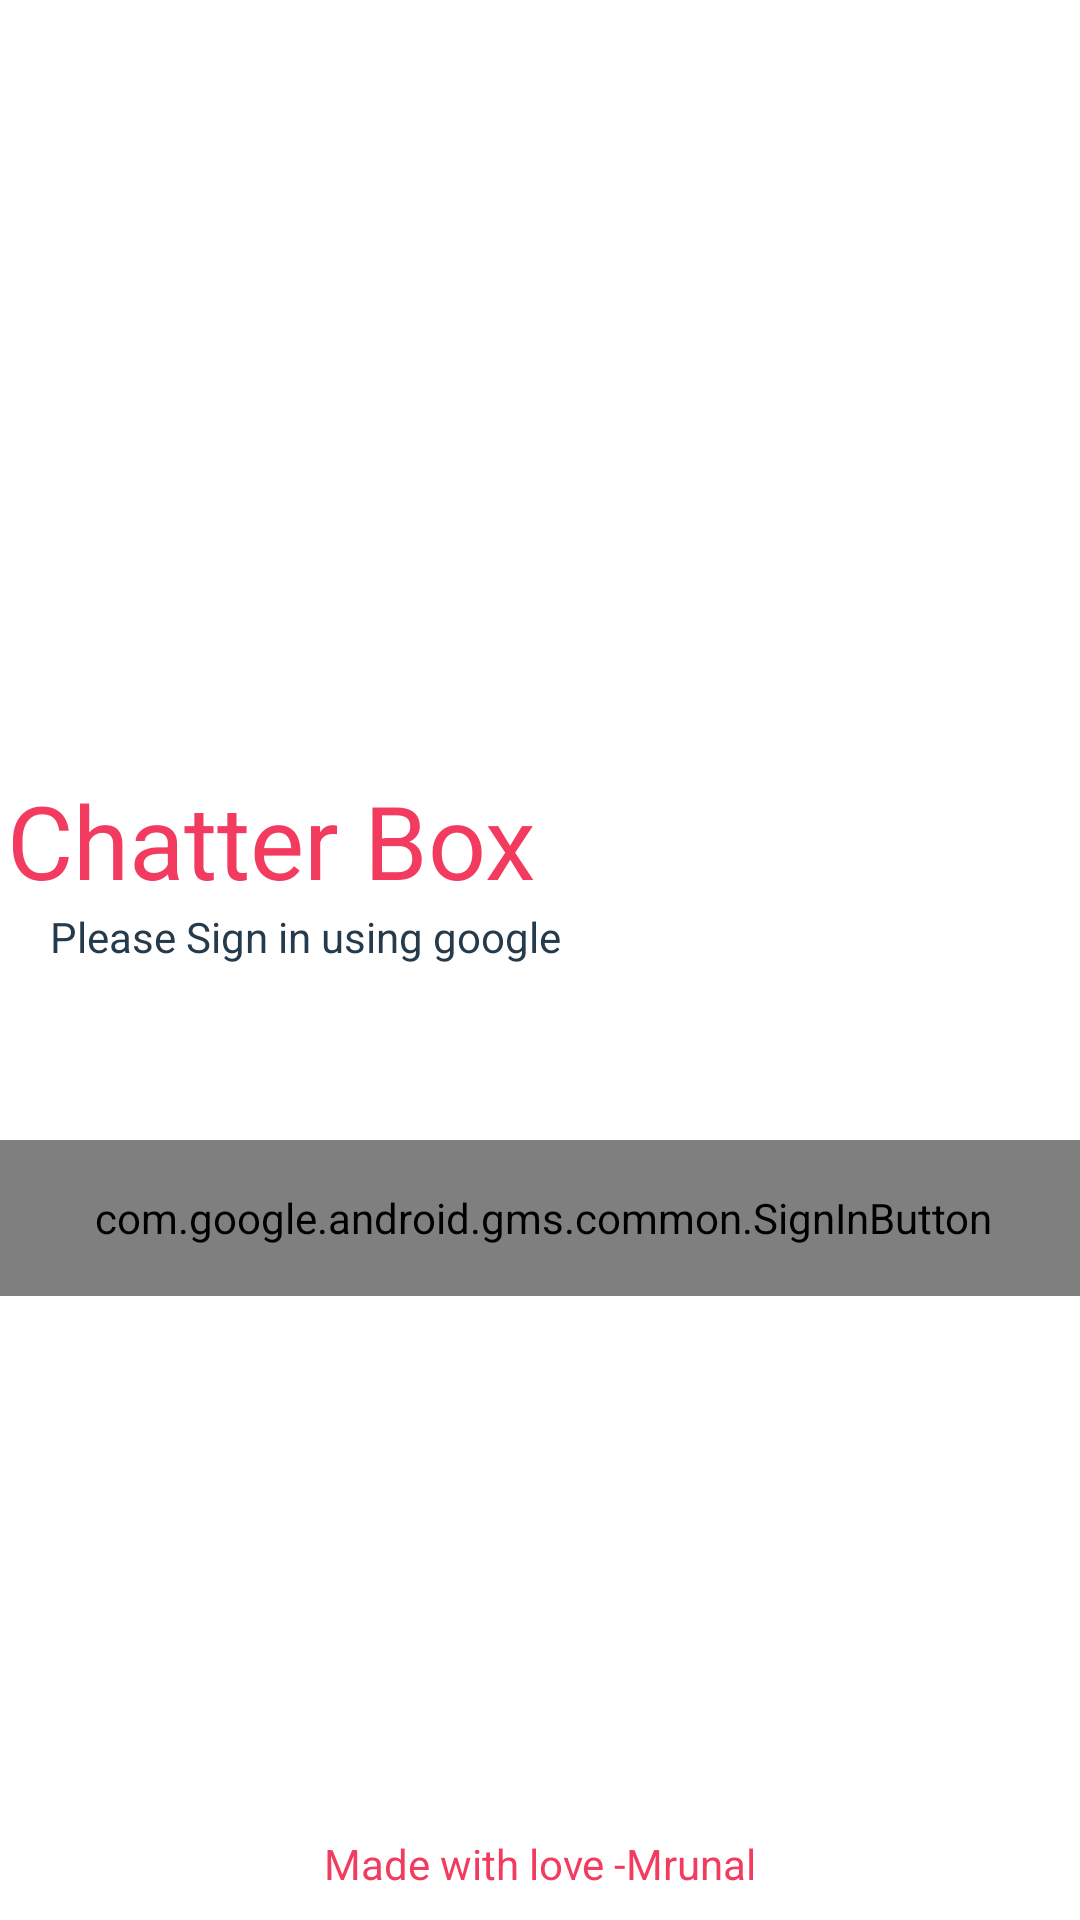

Write the Android layout XML for this screen, with the resource values it uses.
<!-- AndroidManifest.xml: application theme Theme.Fire -->
<!-- res/layout/activity_main.xml -->
<?xml version="1.0" encoding="utf-8"?>
<androidx.constraintlayout.widget.ConstraintLayout xmlns:android="http://schemas.android.com/apk/res/android"
    xmlns:app="http://schemas.android.com/apk/res-auto"
    xmlns:tools="http://schemas.android.com/tools"
    android:layout_width="match_parent"
    android:layout_height="match_parent"
    android:background="@color/white"
    tools:context=".MainActivity">

    <com.google.android.gms.common.SignInButton
        android:id="@+id/signnButton"
        android:layout_width="381dp"
        android:layout_height="52dp"
        android:layout_marginTop="380dp"
        app:colorScheme="light"
        app:layout_constraintEnd_toEndOf="parent"
        app:layout_constraintHorizontal_bias="0.466"
        app:layout_constraintStart_toStartOf="parent"
        app:layout_constraintTop_toTopOf="parent" />

    <TextView
        android:id="@+id/textView2"
        android:layout_width="wrap_content"
        android:layout_height="wrap_content"
        android:text="Made with love -Mrunal"
        android:textColor="@color/red"
        app:layout_constraintBottom_toBottomOf="parent"
        app:layout_constraintEnd_toEndOf="parent"
        app:layout_constraintStart_toStartOf="parent"
        app:layout_constraintTop_toBottomOf="@+id/signnButton"
        app:layout_constraintVertical_bias="0.95" />

    <TextView
        android:id="@+id/textView3"
        android:layout_width="wrap_content"
        android:layout_height="wrap_content"
        android:layout_marginStart="48dp"
        android:layout_marginLeft="48dp"
        android:layout_marginTop="180dp"
        android:layout_marginEnd="305dp"
        android:layout_marginRight="305dp"
        android:text="Chatter Box"
        android:textColor="@color/red"
        android:textSize="34sp"
        app:layout_constraintBottom_toTopOf="@+id/signnButton"
        app:layout_constraintEnd_toEndOf="parent"
        app:layout_constraintHorizontal_bias="0.271"
        app:layout_constraintStart_toStartOf="parent"
        app:layout_constraintTop_toTopOf="parent" />

    <TextView
        android:id="@+id/textView4"
        android:layout_width="wrap_content"
        android:layout_height="wrap_content"
        android:text="Please Sign in using google"
        android:textColor="@color/darkBlue"
        app:layout_constraintBottom_toTopOf="@+id/signnButton"
        app:layout_constraintEnd_toEndOf="parent"
        app:layout_constraintHorizontal_bias="0.087"
        app:layout_constraintStart_toStartOf="parent"
        app:layout_constraintTop_toBottomOf="@+id/textView3"
        app:layout_constraintVertical_bias="0.0" />

</androidx.constraintlayout.widget.ConstraintLayout>
<!-- resources referenced by this layout -->
<resources>
  <color name="darkBlue">#253A4B</color>
  <color name="red">#F23B5F</color>
  <color name="white">#FFFFFFFF</color>
  <style name="Theme.Fire" parent="Theme.AppCompat.DayNight.NoActionBar">
          
          <item name="colorPrimary">@color/darkBlue</item>
          <item name="colorPrimaryVariant">@color/darkBlue</item>
          <item name="colorOnPrimary">@color/white</item>
          
          <item name="colorSecondary">@color/teal_200</item>
          <item name="colorSecondaryVariant">@color/teal_700</item>
          <item name="colorOnSecondary">@color/black</item>
          
          <item name="android:statusBarColor" tools:targetApi="l">?attr/colorPrimaryVariant</item>
          
      </style>
  <color name="teal_200">#FF03DAC5</color>
  <color name="teal_700">#FF018786</color>
  <color name="black">#FF000000</color>
</resources>
